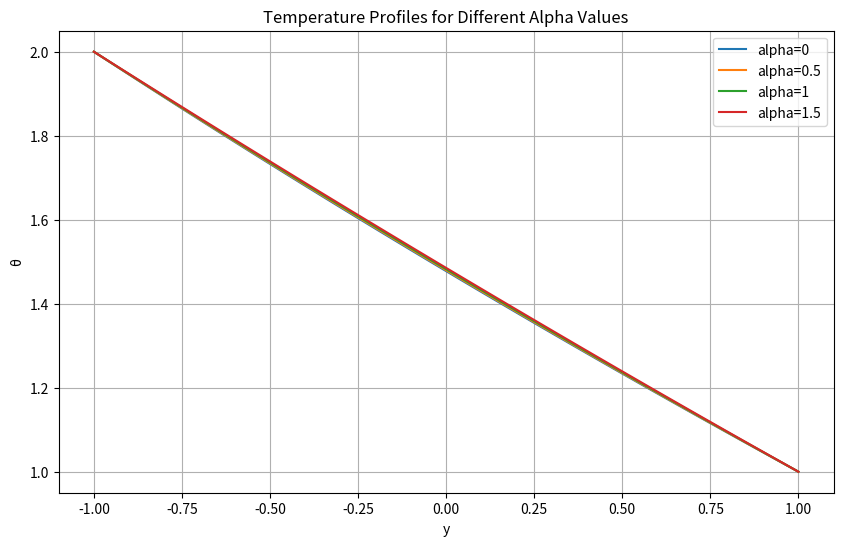
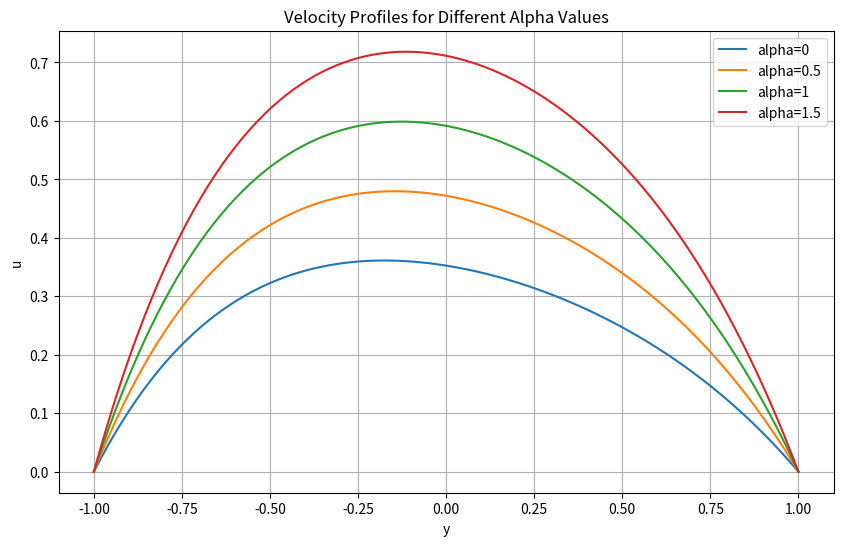

The script that saved these images, in order:
import numpy as np
from scipy.integrate import solve_bvp
import matplotlib.pyplot as plt
global alpha_iter

# Define the system of differential equations
def eqn_system(y, phi):
    theta, dtheta_dy, u, du_dy = phi
    d2theta_dy2 = (
        bk * (dtheta_dy**2) - Br * (du_dy**2) - (bk - bv) * Br * theta * ((du_dy**2) + sigma**2 * u**2)
        - bk * bv * Br * theta**2 * ((du_dy)**2 + sigma**2 * u**2) - Br * sigma**2 * u**2
    )
    d2u_dy2 = (
        bv * dtheta_dy * du_dy + sigma**2 * u - (1 + bv * theta) * (GR_T * theta + GR_C * alpha)
    )
    return np.vstack((dtheta_dy, d2theta_dy2, du_dy, d2u_dy2))

# Define boundary conditions
def boundary_conditions(phi_a, phi_b):
    return np.array([phi_a[2], phi_b[2], phi_a[0] - (1 + m), phi_b[0] - 1])

# Parameters
bk = 0.2
bv = 0.2
m = 1
Br = 0.01
GR_T = 1
GR_C = 1
sigma = 2
alpha_values = [0, 0.5, 1, 1.5]

# Solve the BVP for different alpha values and store solutions
theta_solutions = []
u_solutions = []
for alpha in alpha_values:
    # Set the alpha value for the current iteration
    alpha_iter = alpha

    # Initial guess for the solution
    y = np.linspace(-1, 1, 100)
    phi_initial_guess = np.zeros((4, y.size))  # Initial guess for [theta, dtheta_dy, u, du_dy]

    # Solve the boundary value problem
    sol = solve_bvp(eqn_system, boundary_conditions, y, phi_initial_guess)

    # Extract the solution for theta and u
    theta_solution = sol.sol(y)[0]
    u_solution = sol.sol(y)[2]

    theta_solutions.append(theta_solution)
    u_solutions.append(u_solution)

# Plot temperature profiles
plt.figure(figsize=(10, 6))
for i, alpha in enumerate(alpha_values):
    plt.plot(y, theta_solutions[i], label=f"alpha={alpha}")
plt.xlabel("y")
plt.ylabel("θ")
plt.title("Temperature Profiles for Different Alpha Values")
plt.legend()
plt.grid(True)
plt.show()

# Plot velocity profiles
plt.figure(figsize=(10, 6))
for i, alpha in enumerate(alpha_values):
    plt.plot(y, u_solutions[i], label=f"alpha={alpha}")
plt.xlabel("y")
plt.ylabel("u")
plt.title("Velocity Profiles for Different Alpha Values")
plt.legend()
plt.grid(True)
plt.show()